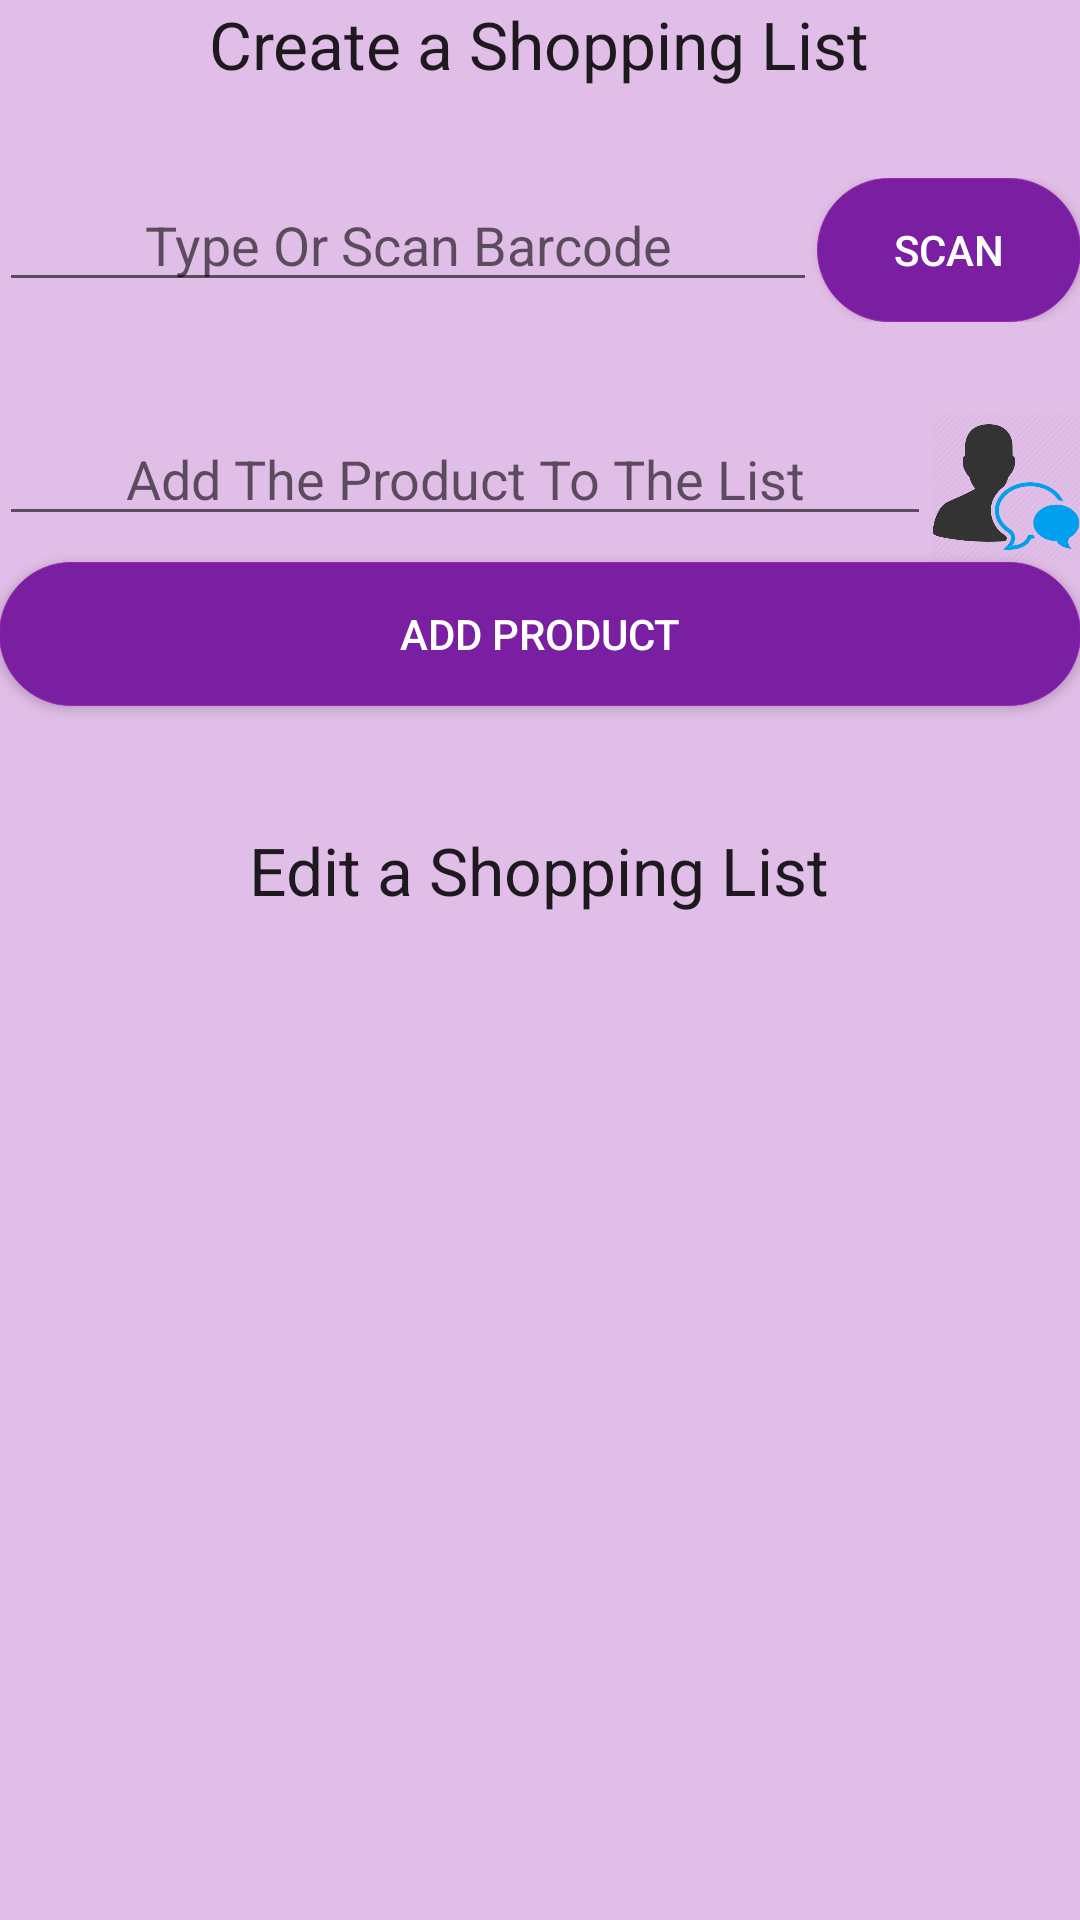

Write the Android layout XML for this screen, with the resource values it uses.
<!-- AndroidManifest.xml: application theme AppTheme -->
<!-- res/layout/activity_create_edit_shopping_list.xml -->
<?xml version="1.0" encoding="utf-8"?>
<LinearLayout xmlns:android="http://schemas.android.com/apk/res/android"
    xmlns:tools="http://schemas.android.com/tools"
    android:layout_width="match_parent"
    android:layout_height="match_parent"
    android:paddingBottom="@dimen/activity_vertical_margin"
    android:paddingLeft="@dimen/activity_horizontal_margin"
    android:paddingRight="@dimen/activity_horizontal_margin"
    android:paddingTop="@dimen/activity_vertical_margin"
    android:orientation="vertical"
    tools:context="com.example.android.smartfridgeapp.CreateEditShoppingList"
    android:background="@color/colorPrimaryLight"
    android:gravity="center_horizontal">

    <TextView
        android:layout_width="wrap_content"
        android:layout_height="wrap_content"
        android:textAppearance="?android:attr/textAppearanceLarge"
        android:id="@+id/textView4"
        android:layout_alignParentTop="true"
        android:layout_centerHorizontal="true"
        android:text="@string/create_edit_shopping_list_header" />

    <LinearLayout
        android:orientation="horizontal"
        android:layout_width="match_parent"
        android:layout_height="wrap_content"
        android:layout_marginTop="30dp">

        <EditText
            android:layout_width="wrap_content"
            android:layout_height="wrap_content"
            android:id="@+id/barcodeField"
            android:layout_weight="1"
            android:hint="Type Or Scan Barcode"
            android:gravity="center_horizontal" />

        <Button
            android:layout_width="wrap_content"
            android:layout_height="wrap_content"
            android:text="Scan"
            android:id="@+id/button"
            android:background="@drawable/buttons"
            android:onClick="scanLouncher"
            android:textColor="#ffffff" />

    </LinearLayout>

    <LinearLayout
        android:orientation="horizontal"
        android:layout_width="match_parent"
        android:layout_height="wrap_content"
        android:layout_marginTop="30dp">

    <EditText
        android:layout_width="wrap_content"
        android:layout_height="wrap_content"
        android:id="@+id/productField"
        android:layout_weight="1"
        android:hint="Add The Product To The List"
        android:gravity="center_horizontal" />

        <ImageView
            android:layout_width="50dp"
            android:layout_height="50dp"
            android:id="@+id/imageView10"
            android:src="@drawable/voice"
            android:onClick="productVoice"
            android:clickable="true" />

    </LinearLayout>

    <Button
        android:layout_width="match_parent"
        android:layout_height="wrap_content"
        android:text="Add Product"
        android:id="@+id/addProductToTheList"
        android:background="@drawable/buttons"
        android:onClick="addProductToTheList"
        android:layout_gravity="center_horizontal"
        android:textColor="#ffffff" />

    <TextView
        android:layout_width="wrap_content"
        android:layout_height="wrap_content"
        android:textAppearance="?android:attr/textAppearanceLarge"
        android:text="@string/edit_shopping_list_header"
        android:id="@+id/textView5"
        android:layout_gravity="center_horizontal"
        android:layout_marginTop="40dp" />

    <ListView
        android:layout_width="match_parent"
        android:layout_height="wrap_content"
        android:id="@+id/listView"
        android:layout_gravity="center_horizontal"
        android:background="@color/colorPrimaryDark"
        android:layout_marginTop="10dp" />
</LinearLayout>
<!-- resources referenced by this layout -->
<resources>
  <color name="colorPrimaryDark">#7b1fa2</color>
  <color name="colorPrimaryLight">#e1bee7</color>
  <!-- drawable buttons (drawable) -->
  <?xml version="1.0" encoding="utf-8"?>
  <shape xmlns:android="http://schemas.android.com/apk/res/android"
      android:shape="rectangle">
  
      <solid android:color="@color/colorPrimaryDark"
        />
  
  
      <corners android:radius="200dp"/>
  
  <stroke
      android:width="0.6px"
      android:color="@color/colorPrimary"
     />
  
  </shape>
  <!-- drawable voice: png bitmap (drawable, 24386 bytes) -->
  <string name="create_edit_shopping_list_header">Create a Shopping List</string>
  <string name="edit_shopping_list_header">Edit a Shopping List</string>
  <style name="AppTheme" parent="Theme.AppCompat.Light.DarkActionBar">
          
          <item name="colorPrimary">@color/colorPrimary</item>
          <item name="colorPrimaryDark">@color/colorPrimaryDark</item>
          <item name="colorAccent">@color/colorAccent</item>
      </style>
  <color name="colorPrimary">#9C27B0</color>
  <color name="colorAccent">#CDDC39</color>
</resources>
